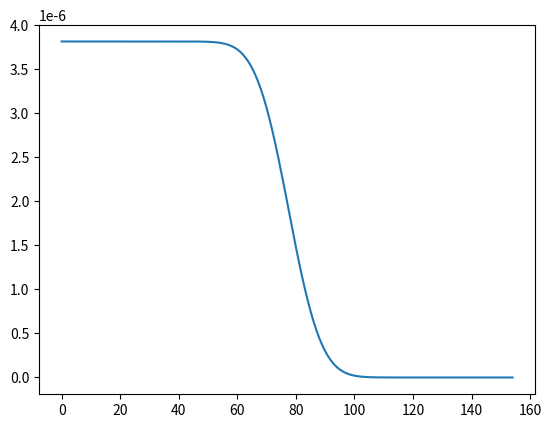

Source code (Python):
import math
import numpy as np
import matplotlib.pyplot as plt
from scipy.stats import norm

tau = 39
eta = 2
beta = tau * eta
gamma1 = 2**17

def get_dist_x(mean):
    x = np.arange(-beta, beta + 1)
    return norm.pdf(x, loc=mean, scale=math.sqrt((tau * eta * (eta + 1)) / 3))

def get_dist_z():
    x = np.arange(-beta, beta + 1)
    sigma = math.sqrt((tau * eta * (eta + 1)) / 3)

    # 離散化した正規分布
    dist_x = norm.pdf(x, loc=0, scale=sigma)
    dist_x = dist_x / dist_x.sum()

    # 区間上の一様分布
    rect = np.ones(2 * gamma1)
    rect = rect / rect.sum()

    # 畳み込み
    z = np.convolve(rect, dist_x, mode="full")
    return z;

def main():
    x = np.arange(-beta, beta + 1)
    dist_x = norm.pdf(x, loc=0, scale=math.sqrt((tau * eta * (eta + 1)) / 3))
    z = np.zeros(2 * gamma1 + 2 * beta)

    for i in range(2 * gamma1):
        z[i:i + 2 * beta + 1] += dist_x

    plt.plot(z[-2*beta:-60])
    plt.savefig("dist.png")

### Below code is generated by ChatGPT
def chappy():
    z = get_dist_z()

    plt.plot(z[-2*beta:-1])
    plt.savefig("dist.png")

if __name__ == "__main__":
    chappy()
